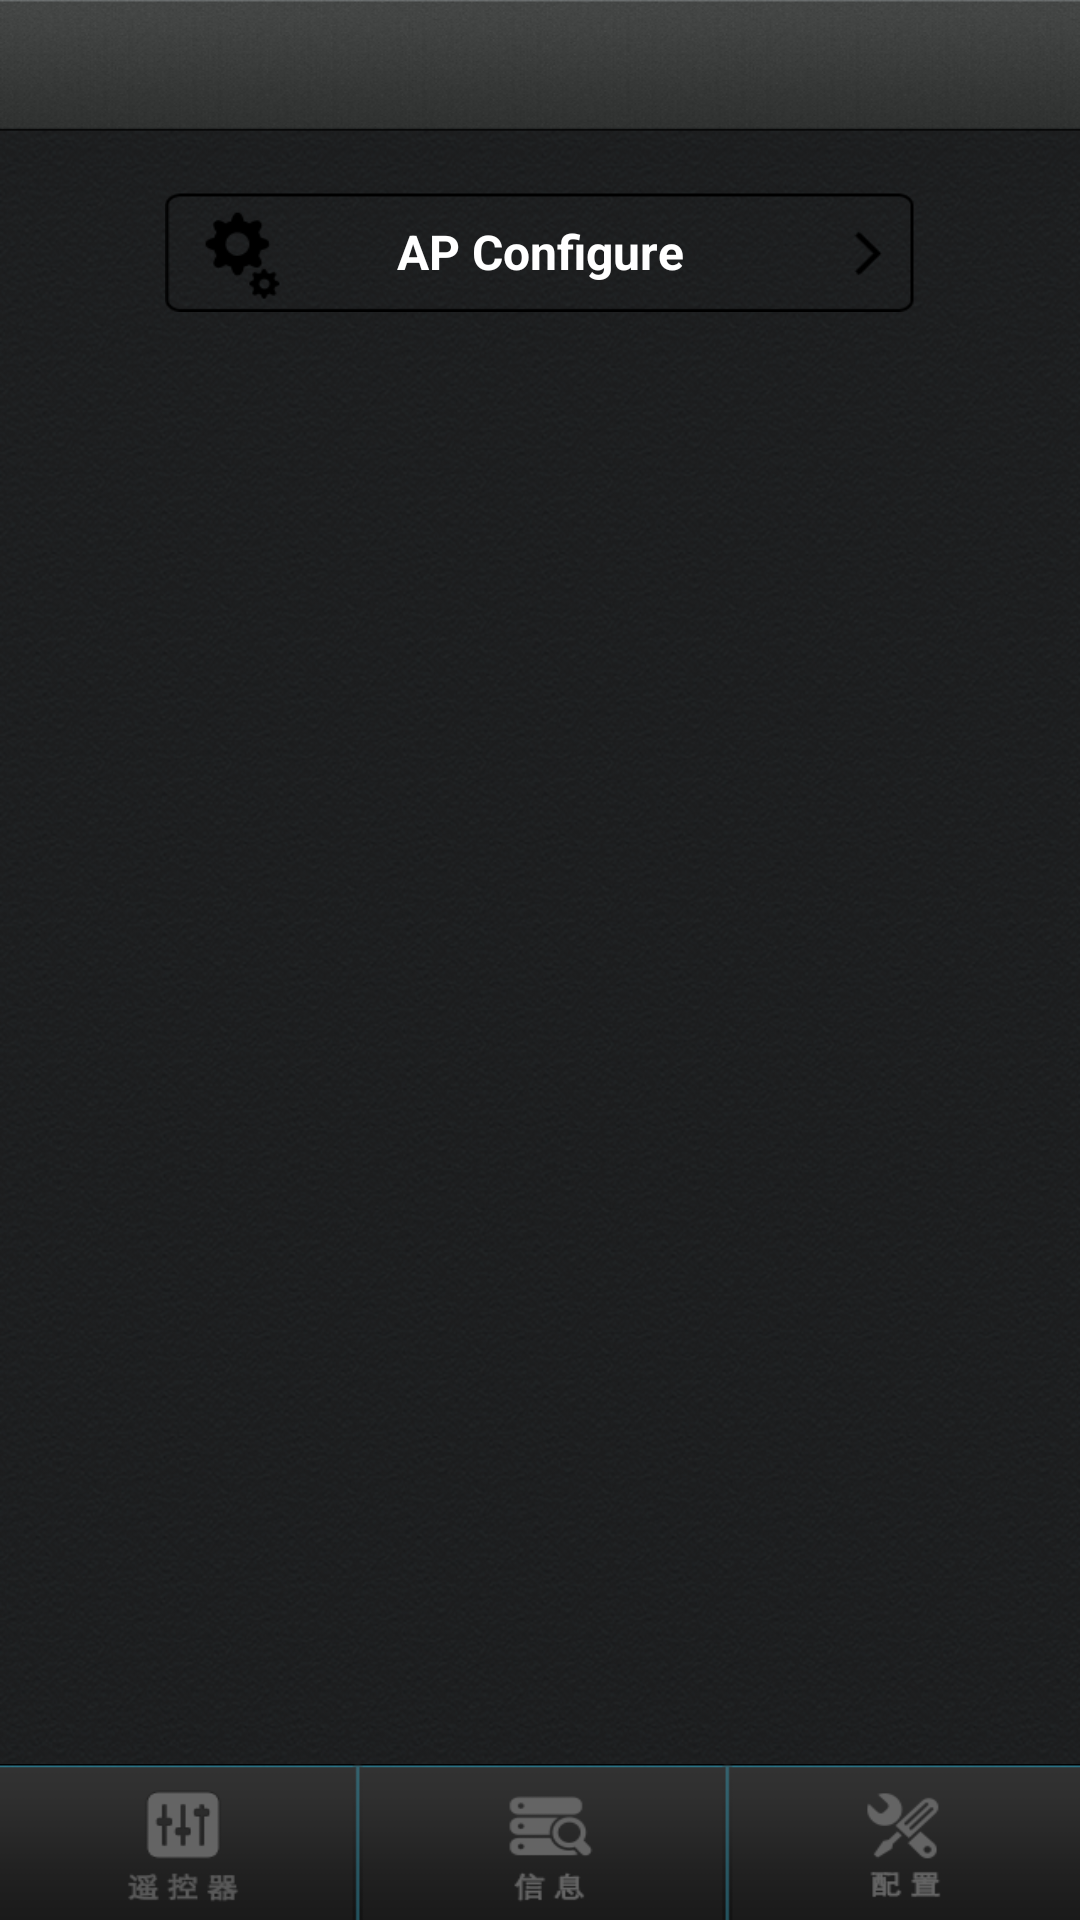

Here is an Android app screen rendered from its layout file. Give the layout XML and the strings, colors and styles it references.
<!-- AndroidManifest.xml: application theme android:Theme.NoTitleBar -->
<!-- res/layout/configure_other.xml -->
<RelativeLayout xmlns:android="http://schemas.android.com/apk/res/android"
        android:id="@+id/relativeLayout1"
        android:layout_width="fill_parent"
        android:layout_height="fill_parent" android:background="@drawable/main_bg">

        <include
            android:id="@+id/include1"
            android:layout_width="fill_parent"
            android:layout_height="44dip"
            android:layout_alignParentLeft="true"
            android:layout_alignParentTop="true"
            layout="@layout/topbar" />

        <include
            android:id="@+id/include2"
            android:layout_width="fill_parent"
            android:layout_height="52dip"
            android:layout_alignParentLeft="true"
            layout="@layout/foot_bar2" android:layout_alignParentBottom="true"/>

        <LinearLayout
            android:id="@+id/linearLayout1"
            android:layout_width="wrap_content"
            android:layout_height="wrap_content"
            android:layout_above="@+id/include2"
            android:layout_alignParentLeft="true"
            android:layout_alignParentRight="true"
            android:layout_below="@+id/include1"
            android:orientation="vertical" >

            <RelativeLayout
                android:id="@+id/rlsub01"
                android:layout_width="250dip"
                android:layout_height="40dip" android:layout_gravity="center_horizontal" android:layout_marginTop="20dip">

                <Button
                    android:id="@+id/btn_ap"
                    android:layout_width="fill_parent"
                    android:layout_height="fill_parent"
                    android:layout_alignParentLeft="true"
                    android:layout_alignParentTop="true"
                    android:text="@string/button_route_configure" android:background="@drawable/btn_apset_bg" android:textColor="@color/white" android:textSize="16sp" android:textStyle="bold"/>

            </RelativeLayout>

            <RelativeLayout
                android:id="@+id/rlsub02"
                android:layout_width="250dip"
                android:layout_height="40dip"
                android:layout_gravity="center_horizontal"
                android:layout_marginTop="20dip"
                android:visibility="visible" >

                <Button
                    android:id="@+id/btn_server"
                    android:layout_width="fill_parent"
                    android:layout_height="fill_parent"
                    android:layout_alignParentLeft="true"
                    android:layout_alignParentTop="true"
                    android:background="@drawable/btn_remote_bg"
                    android:text="@string/button_server_configure"
                    android:textColor="@color/white"
                    android:textSize="16sp"
                    android:textStyle="bold"
                    android:visibility="gone" />

            </RelativeLayout>

            <Button
                android:id="@+id/btn_setting"
                android:layout_width="250dip"
                android:layout_height="40dip"
                android:layout_gravity="center_horizontal"
                android:layout_marginTop="20dip"
                android:background="@drawable/btn_mode_bg"
                android:text="@string/button_work_mode_configure"
                android:textColor="@color/white"
                android:textSize="16sp"
                android:textStyle="bold"
                android:visibility="gone" />

            <Button
                android:id="@+id/btn_restart"
                android:layout_width="250dip"
                android:layout_height="40dip"
                android:layout_gravity="center_horizontal"
                android:layout_marginTop="20dip"
                android:background="@drawable/btn_reset_bg"
                android:text="@string/button_restart"
                android:textColor="@color/white"
                android:textSize="16sp"
                android:textStyle="bold"
                android:visibility="gone" />

            <Button
                android:id="@+id/btn_reset"
                android:layout_width="250dip"
                android:layout_height="40dip"
                android:text="@string/button_reset" android:textColor="@color/white" android:textSize="16sp" android:layout_marginTop="20dip" android:layout_gravity="center_horizontal" android:textStyle="bold" android:background="@drawable/btn_restore_bg" android:visibility="gone"/>

        </LinearLayout>

    </RelativeLayout>
<!-- res/layout/topbar.xml (included above) -->
<?xml version="1.0" encoding="utf-8"?>

<RelativeLayout xmlns:android="http://schemas.android.com/apk/res/android"
    android:id="@+id/carol_topbar"
    style="@style/topbar_bg">


    <TextView
        android:id="@+id/tv_title"
        android:layout_width="wrap_content"
        android:layout_height="wrap_content"
        android:layout_centerHorizontal="true"
        android:layout_centerVertical="true"
        android:textColor="#FFFFFFFF"
        android:textSize="22sp"
        android:textStyle="bold" />

</RelativeLayout>
<!-- res/layout/foot_bar2.xml (included above) -->
<LinearLayout xmlns:android="http://schemas.android.com/apk/res/android"
    android:id="@+id/linearLayout1"
    android:layout_width="fill_parent"
    android:layout_height="52dip">

    <RadioGroup
        android:id="@+id/radioGroup1"
        android:layout_width="wrap_content"
        android:layout_height="fill_parent"
        android:layout_weight="1"
        android:background="@drawable/bottom_bar_bg_c"
        android:orientation="horizontal">

        <RadioButton
            android:id="@+id/btn_controller"
            android:layout_width="100dip"
            android:layout_height="fill_parent"
            android:layout_weight="1"
            android:background="@drawable/menu_monitor_c_bg"
            android:button="@null"
            android:paddingRight="1dip" />

        <RadioButton
            android:id="@+id/btn_information"
            android:layout_width="102dip"
            android:layout_height="fill_parent"
            android:layout_weight="1"
            android:background="@drawable/menu_infor_c_bg"
            android:button="@null" />

        <RadioButton
            android:id="@+id/btn_configure"
            android:layout_width="100dip"
            android:layout_height="fill_parent"
            android:layout_weight="1"
            android:background="@drawable/menu_config_c_bg"
            android:button="@null" />

    </RadioGroup>


</LinearLayout>
<!-- resources referenced by this layout -->
<resources>
  <color name="white">#FFFFFF</color>
  <!-- drawable btn_apset_bg (drawable) -->
  <?xml version="1.0" encoding="UTF-8"?>
  
  <selector xmlns:android="http://schemas.android.com/apk/res/android">
  	<item android:state_pressed="true"
  		android:drawable="@drawable/btn_apset_a" />
  	<item android:state_focused="true"
  		android:drawable="@drawable/btn_apset_a" />
  	<item android:drawable="@drawable/btn_apset" />
  </selector>
  <!-- drawable btn_mode_bg (drawable) -->
  <?xml version="1.0" encoding="UTF-8"?>
  
  <selector xmlns:android="http://schemas.android.com/apk/res/android">
  	<item android:state_pressed="true"
  		android:drawable="@drawable/btn_mode_a" />
  	<item android:state_focused="true"
  		android:drawable="@drawable/btn_mode_a" />
  	<item android:drawable="@drawable/btn_mode" />
  </selector>
  <!-- drawable btn_remote_bg (drawable) -->
  <?xml version="1.0" encoding="UTF-8"?>
  
  <selector xmlns:android="http://schemas.android.com/apk/res/android">
  	<item android:state_pressed="true"
  		android:drawable="@drawable/btn_remote_a" />
  	<item android:state_focused="true"
  		android:drawable="@drawable/btn_remote_a" />
  	<item android:drawable="@drawable/btn_remote" />
  </selector>
  <!-- drawable btn_reset_bg (drawable) -->
  <?xml version="1.0" encoding="UTF-8"?>
  
  <selector xmlns:android="http://schemas.android.com/apk/res/android">
  	<item android:state_pressed="true"
  		android:drawable="@drawable/btn_reset_a" />
  	<item android:state_focused="true"
  		android:drawable="@drawable/btn_reset_a" />
  	<item android:drawable="@drawable/btn_reset" />
  </selector>
  <!-- drawable btn_restore_bg (drawable) -->
  <?xml version="1.0" encoding="UTF-8"?>
  
  <selector xmlns:android="http://schemas.android.com/apk/res/android">
  	<item android:state_pressed="true"
  		android:drawable="@drawable/btn_restore_a" />
  	<item android:state_focused="true"
  		android:drawable="@drawable/btn_restore_a" />
  	<item android:drawable="@drawable/btn_restore" />
  </selector>
  <!-- drawable main_bg: png bitmap (drawable, 404978 bytes) -->
  <!-- drawable menu_config_c_bg (drawable) -->
  <?xml version="1.0" encoding="UTF-8"?>
  
  <selector xmlns:android="http://schemas.android.com/apk/res/android">
  	<item android:state_checked="true"
  		android:drawable="@drawable/menu_config_c_a" />
  </selector>
  <!-- drawable menu_infor_c_bg (drawable) -->
  <?xml version="1.0" encoding="UTF-8"?>
  
  <selector xmlns:android="http://schemas.android.com/apk/res/android">
  	<item android:state_checked="true"
  		android:drawable="@drawable/menu_infor_c_a" />
  </selector>
  <!-- drawable menu_monitor_c_bg (drawable) -->
  <?xml version="1.0" encoding="UTF-8"?>
  
  <selector xmlns:android="http://schemas.android.com/apk/res/android">
  	<item android:state_checked="true"
  		android:drawable="@drawable/menu_monitor_c_a" />
  </selector>
  <string name="button_reset">Restore factory mode</string>
  <string name="button_restart">Reset</string>
  <string name="button_route_configure">AP Configure</string>
  <string name="button_server_configure">Server Configure</string>
  <string name="button_work_mode_configure">Work Mode Configure</string>
  <style name="topbar_bg">
          <item name="android:gravity">center_vertical</item>
          <item name="android:background">@drawable/top_bar_bg</item>
          <item name="android:layout_width">fill_parent</item>
          <item name="android:layout_height">46.0dip</item>
      </style>
  <!-- drawable btn_apset: png bitmap (drawable, 5118 bytes) -->
  <!-- drawable btn_mode_a: png bitmap (drawable, 5165 bytes) -->
  <!-- drawable btn_mode: png bitmap (drawable, 4584 bytes) -->
  <!-- drawable btn_remote: png bitmap (drawable, 5330 bytes) -->
  <!-- drawable btn_reset_a: png bitmap (drawable, 5575 bytes) -->
  <!-- drawable btn_reset: png bitmap (drawable, 4653 bytes) -->
  <!-- drawable btn_restore: png bitmap (drawable, 4641 bytes) -->
  <!-- drawable top_bar_bg: png bitmap (drawable, 28666 bytes) -->
</resources>
